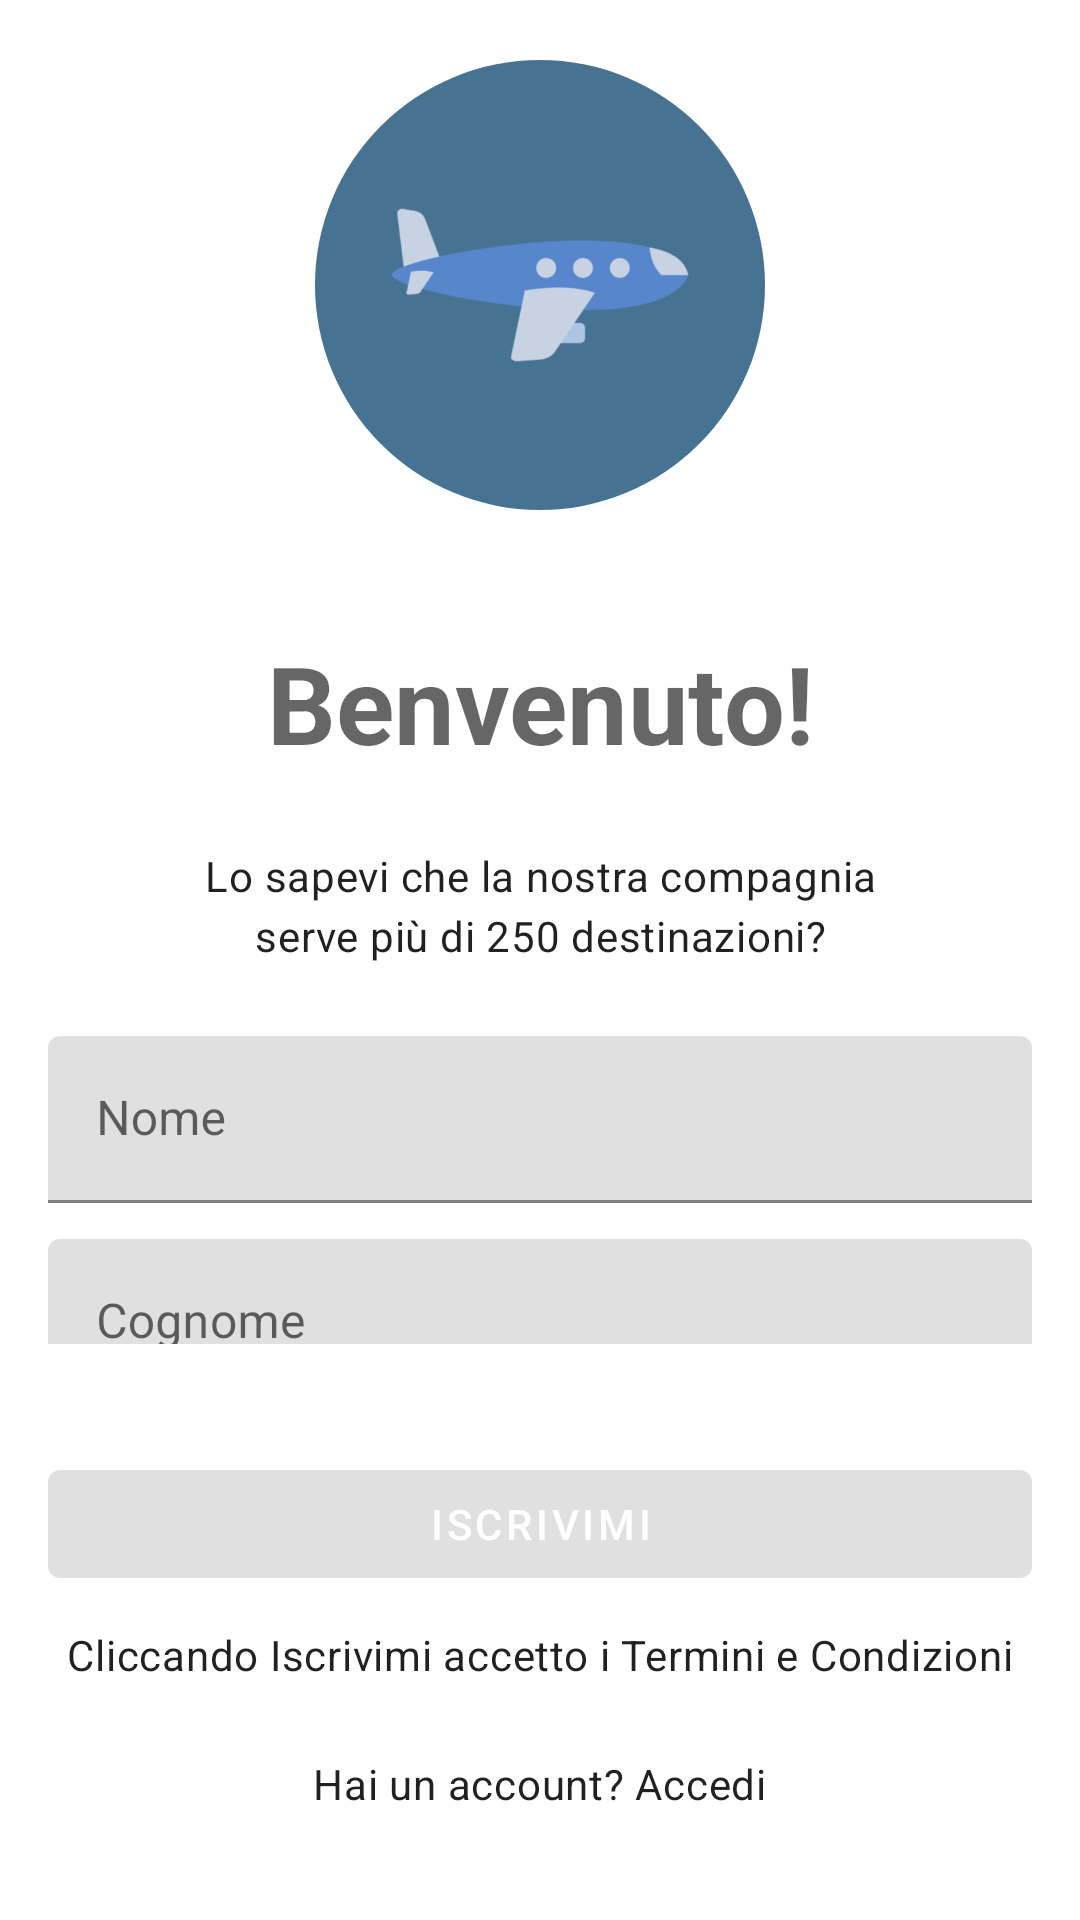

Produce the Android XML layout that renders to this screen, including the resource entries it uses.
<!-- AndroidManifest.xml: application theme Theme.UniversityAirlines -->
<!-- res/layout/new_registration.xml -->
<?xml version="1.0" encoding="utf-8"?>
<androidx.constraintlayout.widget.ConstraintLayout xmlns:android="http://schemas.android.com/apk/res/android"
    xmlns:app="http://schemas.android.com/apk/res-auto"
    xmlns:tools="http://schemas.android.com/tools"
    android:layout_width="match_parent"
    android:layout_height="match_parent"
    android:animateLayoutChanges="true">

    <androidx.core.widget.NestedScrollView
        android:id="@+id/nested_scroll"
        android:layout_width="match_parent"
        android:layout_height="0dp"
        android:paddingHorizontal="16dp"
        android:paddingVertical="20dp"
        app:layout_constraintBottom_toTopOf="@id/bottoneIscrizione"
        app:layout_constraintTop_toTopOf="parent">

        <androidx.constraintlayout.widget.ConstraintLayout
            android:layout_width="match_parent"
            android:layout_height="match_parent">

            <ImageView
                android:id="@+id/logo"
                android:layout_width="150dp"
                android:layout_height="150dp"
                android:contentDescription="Logo"
                android:src="@drawable/logo"
                app:layout_constraintEnd_toEndOf="parent"
                app:layout_constraintStart_toStartOf="parent"
                app:layout_constraintTop_toTopOf="parent" />

            <com.google.android.material.textview.MaterialTextView
                android:id="@+id/bentornato"
                style="@style/TextAppearance.Material3.DisplaySmall"
                android:layout_width="wrap_content"
                android:layout_height="wrap_content"
                android:layout_marginTop="40dp"
                android:text="Benvenuto!"
                android:textStyle="bold"
                app:layout_constraintEnd_toEndOf="parent"
                app:layout_constraintStart_toStartOf="parent"
                app:layout_constraintTop_toBottomOf="@id/logo" />

            <com.google.android.material.textview.MaterialTextView
                android:id="@+id/curiosita"
                style="@style/TextAppearance.Material3.BodyMedium"
                android:layout_width="wrap_content"
                android:layout_height="wrap_content"
                android:layout_marginTop="24dp"
                android:paddingHorizontal="44dp"
                android:text="@string/destinazioni_frase"
                android:textAlignment="center"
                app:layout_constraintEnd_toEndOf="parent"
                app:layout_constraintStart_toStartOf="parent"
                app:layout_constraintTop_toBottomOf="@id/bentornato" />

            <com.google.android.material.textfield.TextInputLayout
                android:id="@+id/inputlayout_nome_cognome"
                android:layout_width="0dp"
                android:layout_height="wrap_content"
                android:layout_marginTop="24dp"
                android:hint="Nome"
                android:paddingBottom="8dp"
                app:hintAnimationEnabled="true"
                app:layout_constraintEnd_toEndOf="parent"
                app:layout_constraintStart_toStartOf="parent"
                app:layout_constraintTop_toBottomOf="@id/curiosita">

                <com.google.android.material.textfield.TextInputEditText
                    android:id="@+id/nomeInputRegistrazione"
                    android:layout_width="match_parent"
                    android:layout_height="wrap_content"
                    android:imeOptions="actionNext"
                    android:maxLines="1"
                    android:inputType="text"/>

            </com.google.android.material.textfield.TextInputLayout>

            <com.google.android.material.textfield.TextInputLayout
                android:id="@+id/inputlayout_email"
                android:layout_width="0dp"
                android:layout_height="wrap_content"
                android:layout_marginTop="4dp"
                android:hint="Cognome"
                android:paddingBottom="8dp"
                app:hintAnimationEnabled="true"
                app:layout_constraintEnd_toEndOf="parent"
                app:layout_constraintStart_toStartOf="parent"
                app:layout_constraintTop_toBottomOf="@id/inputlayout_nome_cognome">

                <com.google.android.material.textfield.TextInputEditText
                    android:id="@+id/cognomeInputRegistrazione"
                    android:layout_width="match_parent"
                    android:layout_height="wrap_content"
                    android:imeOptions="actionNext"
                    android:maxLines="1"
                    android:inputType="text"/>
            </com.google.android.material.textfield.TextInputLayout>

            <com.google.android.material.textfield.TextInputLayout
                android:id="@+id/inputlayout_password"
                android:layout_width="0dp"
                android:layout_height="wrap_content"
                android:layout_marginTop="4dp"
                android:hint="Email"
                android:paddingBottom="8dp"
                app:hintAnimationEnabled="true"
                app:layout_constraintEnd_toEndOf="parent"
                app:layout_constraintStart_toStartOf="parent"
                app:layout_constraintTop_toBottomOf="@id/inputlayout_email">

                <com.google.android.material.textfield.TextInputEditText
                    android:id="@+id/emailInputRegistrazione"
                    android:layout_width="match_parent"
                    android:layout_height="wrap_content"
                    android:imeOptions="actionNext"
                    android:maxLines="1"
                    android:inputType="text"/>

            </com.google.android.material.textfield.TextInputLayout>

            <com.google.android.material.textfield.TextInputLayout
                android:id="@+id/inputlayout_conferma_password"
                android:layout_width="0dp"
                android:layout_height="wrap_content"
                android:layout_marginTop="4dp"
                android:hint="Password"
                app:hintAnimationEnabled="true"
                app:layout_constraintBottom_toBottomOf="parent"
                app:layout_constraintEnd_toEndOf="parent"
                app:layout_constraintStart_toStartOf="parent"
                app:layout_constraintTop_toBottomOf="@id/inputlayout_password">

                <com.google.android.material.textfield.TextInputEditText
                    android:id="@+id/passwordInputRegistrazione"
                    android:layout_width="match_parent"
                    android:layout_height="wrap_content"
                    android:inputType="textPassword" />
            </com.google.android.material.textfield.TextInputLayout>

        </androidx.constraintlayout.widget.ConstraintLayout>
    </androidx.core.widget.NestedScrollView>

    <com.google.android.material.button.MaterialButton
        android:id="@+id/bottoneIscrizione"
        android:layout_width="0dp"
        android:layout_height="wrap_content"
        android:layout_marginHorizontal="16dp"
        android:layout_marginTop="16dp"
        android:layout_marginBottom="8dp"
        android:enabled="false"
        android:text="ISCRIVIMI"
        android:textColor="@color/white"
        app:layout_constraintEnd_toEndOf="parent"
        app:layout_constraintStart_toStartOf="parent"
        app:layout_constraintTop_toBottomOf="@id/nested_scroll"
        app:layout_constraintVertical_bias="1.0" />

    <com.google.android.material.textview.MaterialTextView
        android:id="@+id/termini_servizio"
        android:layout_width="wrap_content"
        android:layout_height="wrap_content"
        android:layout_marginTop="10dp"
        android:text="@string/terminiecondizioni_base"
        android:textAppearance="@style/TextAppearance.Material3.BodyMedium"
        app:layout_constraintEnd_toEndOf="parent"
        app:layout_constraintStart_toStartOf="parent"
        app:layout_constraintTop_toBottomOf="@id/bottoneIscrizione" />

    <com.google.android.material.textview.MaterialTextView
        android:id="@+id/accedi"
        android:layout_width="wrap_content"
        android:layout_height="wrap_content"
        android:layout_marginTop="24dp"
        android:layout_marginBottom="36dp"
        android:text="@string/hai_un_account_accedi"
        android:textAppearance="@style/TextAppearance.Material3.BodyMedium"
        app:layout_constraintBottom_toBottomOf="parent"
        app:layout_constraintEnd_toEndOf="parent"
        app:layout_constraintStart_toStartOf="parent"
        app:layout_constraintTop_toBottomOf="@id/termini_servizio" />

    <View
        android:id="@+id/frame_layout"
        android:layout_width="match_parent"
        android:layout_height="match_parent"
        android:background="@color/grey_app_transparent"
        android:visibility="gone" />

    <com.airbnb.lottie.LottieAnimationView
        android:id="@+id/loading_animation"
        android:layout_width="200dp"
        android:layout_height="200dp"
        android:layout_marginTop="@dimen/padding15"
        android:adjustViewBounds="true"
        android:clickable="true"
        android:focusable="true"
        android:visibility="gone"
        app:layout_constraintBottom_toBottomOf="parent"
        app:layout_constraintEnd_toEndOf="parent"
        app:layout_constraintStart_toStartOf="parent"
        app:layout_constraintTop_toTopOf="parent"
        app:lottie_autoPlay="true"
        app:lottie_loop="true"
        app:lottie_rawRes="@raw/loading" />

</androidx.constraintlayout.widget.ConstraintLayout>
<!-- resources referenced by this layout -->
<resources>
  <color name="grey_app_transparent">#44D3D3D3</color>
  <color name="white">#FFFFFFFF</color>
  <dimen name="padding15">15dp</dimen>
  <!-- drawable logo (drawable) -->
  <?xml version="1.0" encoding="utf-8"?>
  <layer-list xmlns:android="http://schemas.android.com/apk/res/android">
      <item android:state_pressed="false">
          <shape android:shape="oval">
              <solid android:color="@color/blue_app" />
              <size
                  android:width="120dp"
                  android:height="120dp" />
          </shape>
      </item>
      <item
          android:width="90dp"
          android:height="90dp"
          android:drawable="@drawable/airplane_icon"
          android:gravity="center" />
  </layer-list>
  <string name="destinazioni_frase">Lo sapevi che la nostra compagnia serve più di 250 destinazioni?</string>
  <string name="hai_un_account_accedi">Hai un account? Accedi</string>
  <string name="terminiecondizioni_base">Cliccando Iscrivimi accetto i Termini e Condizioni</string>
  <style name="Theme.UniversityAirlines" parent="Theme.MaterialComponents.DayNight.DarkActionBar">
          
          <item name="colorPrimary">@color/blue_app</item>
          <item name="colorPrimaryVariant">@color/purple_700</item>
          <item name="colorOnPrimary">@color/white</item>
          
          <item name="colorSecondary">@color/teal_200</item>
          <item name="colorSecondaryVariant">@color/teal_700</item>
          <item name="colorOnSecondary">@color/white</item>
          
          <item name="android:statusBarColor">?attr/colorPrimaryVariant</item>
          
      </style>
  <color name="blue_app">#477392</color>
  <!-- drawable airplane_icon: png bitmap (drawable, 23164 bytes) -->
  <color name="purple_700">#FF3700B3</color>
  <color name="teal_200">#FF03DAC5</color>
  <color name="teal_700">#FF018786</color>
</resources>
